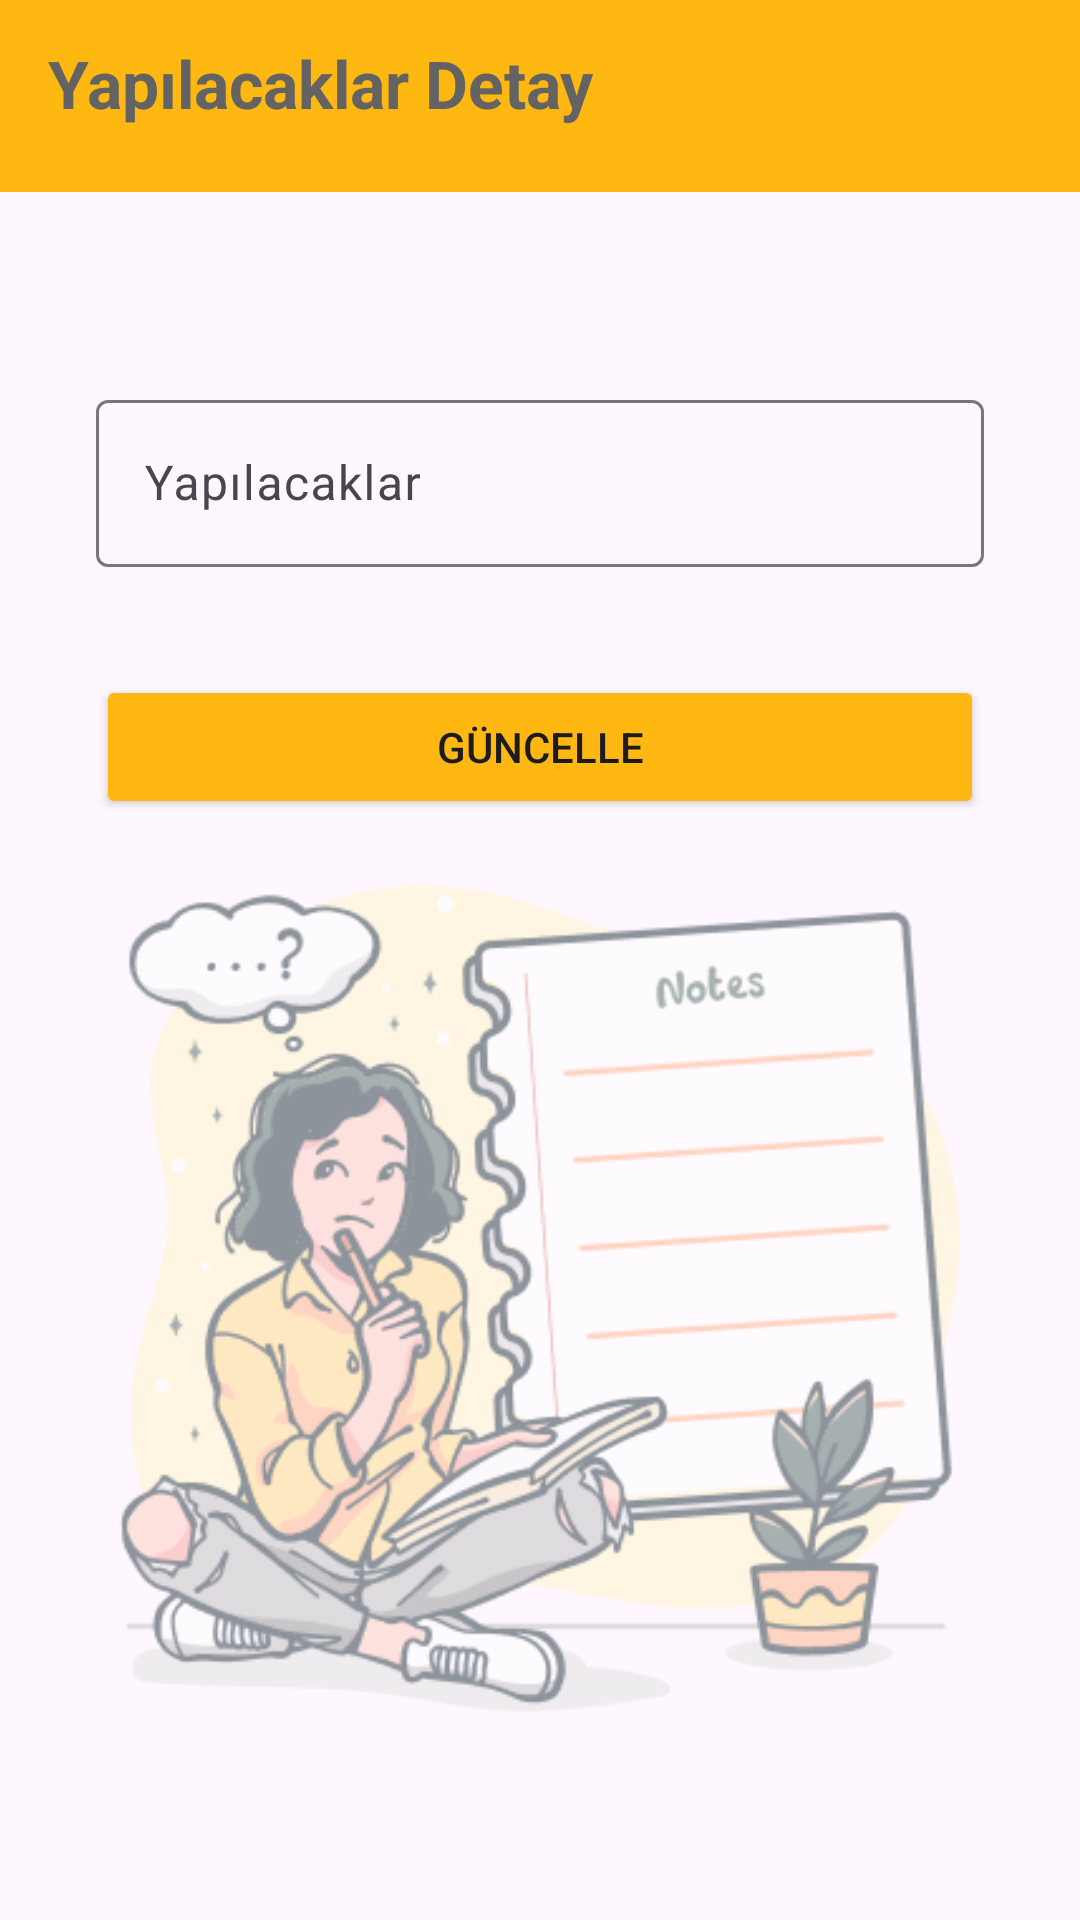

Reconstruct the res/layout file that produces this screen, plus the resources it refers to.
<!-- AndroidManifest.xml: application theme Theme.ToDoAppOdev -->
<!-- res/layout/fragment_detay.xml -->
<?xml version="1.0" encoding="utf-8"?>
<androidx.constraintlayout.widget.ConstraintLayout xmlns:android="http://schemas.android.com/apk/res/android"
    xmlns:tools="http://schemas.android.com/tools"
    android:layout_width="match_parent"
    android:layout_height="match_parent"
    xmlns:app="http://schemas.android.com/apk/res-auto"
    tools:context=".ui.fragment.DetayFragment">

    <ImageView
        android:id="@+id/backgroundImageView"
        android:layout_width="321dp"
        android:layout_height="281dp"
        android:alpha="0.5"
        android:scaleType="centerCrop"
        android:src="@drawable/picture"
        app:layout_constraintBottom_toBottomOf="parent"
        app:layout_constraintEnd_toEndOf="parent"
        app:layout_constraintStart_toStartOf="parent"
        app:layout_constraintTop_toTopOf="parent"
        app:layout_constraintVertical_bias="0.814"
        tools:ignore="ContentDescription" />

    <androidx.appcompat.widget.Toolbar
        android:id="@+id/toolbarDetay"
        android:layout_width="0dp"
        android:layout_height="wrap_content"
        android:background="?attr/colorPrimary"
        android:backgroundTint="@color/second_color"
        android:minHeight="?attr/actionBarSize"
        android:theme="?attr/actionBarTheme"
        app:layout_constraintEnd_toEndOf="parent"
        app:layout_constraintStart_toStartOf="parent"
        app:layout_constraintTop_toTopOf="parent">

        <TextView
            android:layout_width="347dp"
            android:layout_height="38dp"
            android:text="Yapılacaklar Detay"
            android:textAppearance="?android:attr/textAppearanceLarge"
            android:textColor="@color/second_text_color"
            android:textSize="22dp"
            android:textStyle="bold" />
    </androidx.appcompat.widget.Toolbar>

    <com.google.android.material.textfield.TextInputLayout
        android:id="@+id/textInputLayout"
        android:layout_width="0dp"
        android:layout_height="wrap_content"
        android:layout_marginStart="32dp"
        android:layout_marginTop="@android:dimen/notification_large_icon_height"
        android:layout_marginEnd="32dp"
        app:layout_constraintEnd_toEndOf="parent"
        app:layout_constraintStart_toStartOf="parent"
        app:layout_constraintTop_toBottomOf="@+id/toolbarDetay">

        <com.google.android.material.textfield.TextInputEditText
            android:id="@+id/editTextYapilacaklar"
            android:layout_width="match_parent"
            android:layout_height="wrap_content"
            android:hint="Yapılacaklar" />
    </com.google.android.material.textfield.TextInputLayout>

    <Button
        android:id="@+id/buttonGuncelle"
        android:layout_width="0dp"
        android:layout_height="wrap_content"
        android:layout_marginStart="32dp"
        android:backgroundTint="@color/second_color"
        android:layout_marginTop="36dp"
        android:layout_marginEnd="32dp"
        android:text="Güncelle"
        app:layout_constraintEnd_toEndOf="parent"
        app:layout_constraintHorizontal_bias="0.0"
        app:layout_constraintStart_toStartOf="parent"
        app:layout_constraintTop_toBottomOf="@+id/textInputLayout" />

</androidx.constraintlayout.widget.ConstraintLayout>
<!-- resources referenced by this layout -->
<resources>
  <color name="second_color">#FFB711</color>
  <color name="second_text_color">#636363</color>
  <!-- drawable picture: png bitmap (drawable, 58352 bytes) -->
  <style name="Theme.ToDoAppOdev" parent="Base.Theme.ToDoAppOdev" />
  <style name="Base.Theme.ToDoAppOdev" parent="Theme.Material3.DayNight.NoActionBar">
          
          
          <item name="android:statusBarColor">@color/second_color</item>
      </style>
</resources>
